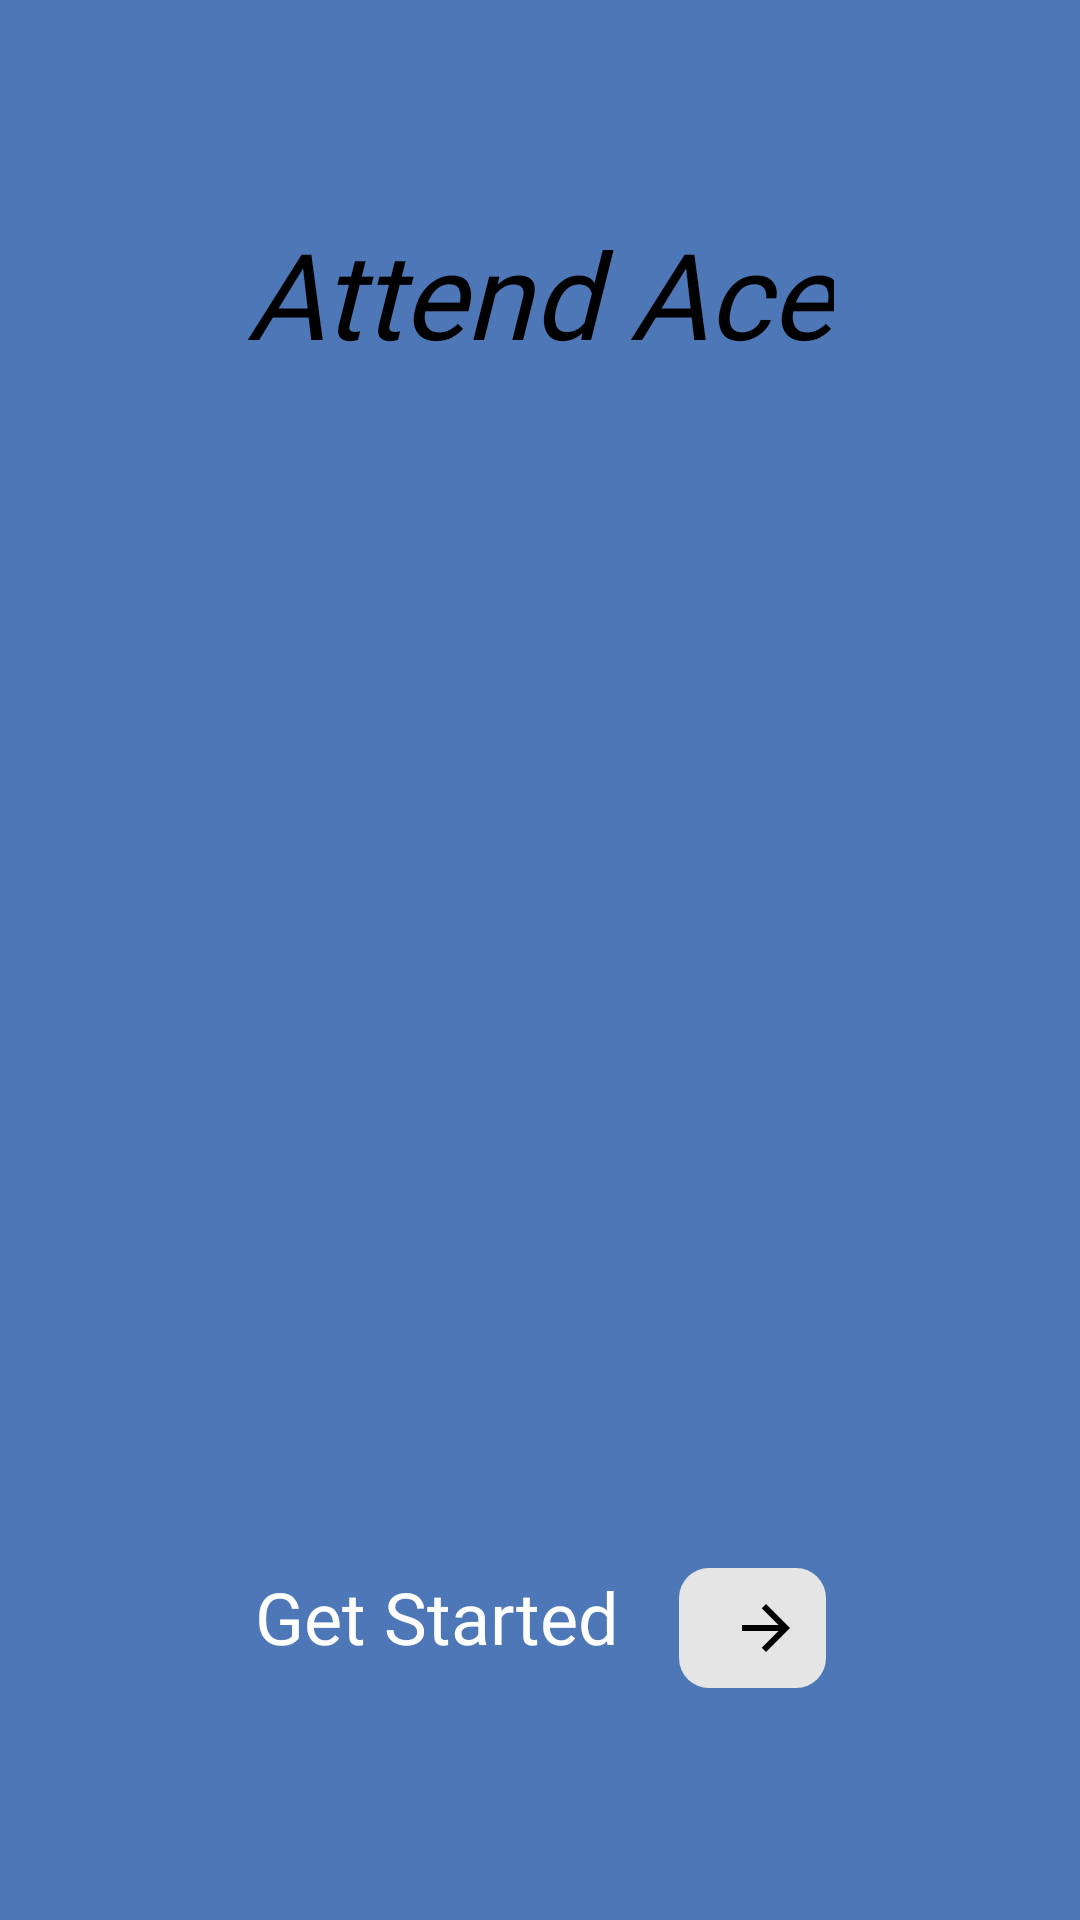

Write the Android layout XML for this screen, with the resource values it uses.
<!-- AndroidManifest.xml: application theme Theme.AttendanceApp -->
<!-- res/layout/activity_main.xml -->
<?xml version="1.0" encoding="utf-8"?>
<androidx.constraintlayout.widget.ConstraintLayout xmlns:android="http://schemas.android.com/apk/res/android"
    xmlns:app="http://schemas.android.com/apk/res-auto"
    xmlns:tools="http://schemas.android.com/tools"
    android:id="@+id/main"
    android:layout_width="match_parent"
    android:layout_height="match_parent"
    android:background="#4D77B6"
    tools:context=".MainActivity">

    <LinearLayout
        android:layout_width="wrap_content"
        android:layout_height="wrap_content"
        app:layout_constraintBottom_toTopOf="@+id/linearLayout"
        app:layout_constraintEnd_toEndOf="parent"
        app:layout_constraintStart_toStartOf="parent"
        app:layout_constraintTop_toTopOf="parent">
        <TextView
            android:layout_width="wrap_content"
            android:layout_height="wrap_content"
            android:fontFamily="@font/inter_extrabold"
            android:text="Attend Ace"
            android:textColor="#000000"
            android:textSize="40sp"
            android:textStyle="italic" />

    </LinearLayout>
    <LinearLayout
        android:id="@+id/linearLayout"
        android:layout_width="250dp"
        android:layout_height="250dp"
        app:layout_constraintBottom_toBottomOf="parent"
        app:layout_constraintEnd_toEndOf="parent"
        app:layout_constraintStart_toStartOf="parent"
        app:layout_constraintTop_toTopOf="parent">

        <ImageView
            android:id="@+id/imageView"
            android:layout_width="match_parent"
            android:layout_height="wrap_content"
            android:layout_gravity="center"
            app:srcCompat="@drawable/attendacelogo" />
    </LinearLayout>

    <LinearLayout
        android:layout_width="wrap_content"
        android:layout_height="wrap_content"
        app:layout_constraintBottom_toBottomOf="parent"
        app:layout_constraintEnd_toEndOf="parent"
        app:layout_constraintStart_toStartOf="parent"
        app:layout_constraintTop_toBottomOf="@+id/linearLayout">

        <androidx.appcompat.widget.AppCompatButton
            android:id="@+id/btnGetStarted"
            android:layout_width="wrap_content"
            android:layout_height="wrap_content"
            android:layout_margin="20dp"
            android:layout_weight="1"
            android:backgroundTint="#0A90EF"
            android:drawableRight="@drawable/forward_arrow"
            android:drawablePadding="20dp"
            android:fontFamily="@font/roboto_black"
            android:padding="20dp"
            android:text="Get Started"
            android:textColor="#FFFFFF"
            android:textSize="24sp" />
    </LinearLayout>




</androidx.constraintlayout.widget.ConstraintLayout>
<!-- resources referenced by this layout -->
<resources>
  <!-- drawable attendacelogo: vector/xml drawable (drawable, 12021 chars, omitted) -->
  <!-- drawable forward_arrow (drawable) -->
  <vector xmlns:android="http://schemas.android.com/apk/res/android"
      android:width="49dp"
      android:height="40dp"
      android:viewportWidth="49"
      android:viewportHeight="40">
    <path
        android:pathData="M10,0L39,0A10,10 0,0 1,49 10L49,30A10,10 0,0 1,39 40L10,40A10,10 0,0 1,0 30L0,10A10,10 0,0 1,10 0z"
        android:fillColor="#E5E5E5"/>
    <group>
      <clip-path
          android:pathData="M17,8h24v24h-24z"/>
      <path
          android:pathData="M29,12L27.59,13.41L33.17,19H21V21H33.17L27.59,26.59L29,28L37,20L29,12Z"
          android:fillColor="#000000"/>
    </group>
  </vector>
</resources>
